The GitHub repository Katsure/cropped_images contains a labelled image folder "cropped_images" with 3 categories: down, flagged, standing. Examples follow, each with its label.

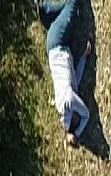
Label: down

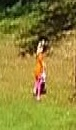
Label: standing

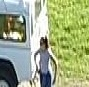
Label: standing

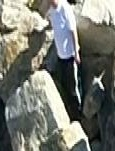
Label: standing

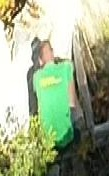
Label: down

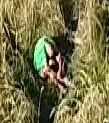
Label: down
